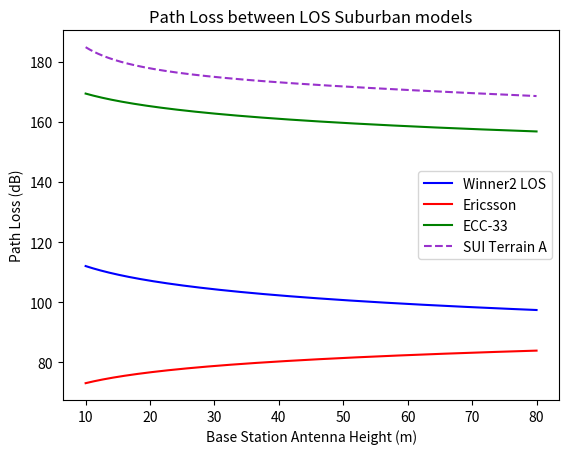

Reproduce this figure in Python.
from sympy import symbols,Eq,solve,log
from sympy.utilities.lambdify import lambdify
from sympy.plotting import plot

from math import pi as pi
import numpy as np
import matplotlib.pyplot as plt

PL, f, hb, hr, d, C = symbols('PL f hb hr d C')

# f in GHz, d in m, h in m
#M2135_LOS = (20*log((40*pi*d*f/3),10) + 1.5744*log(d,10) - 2.30915 + 0.002*d) * ((2*pi*hb*hr*f*10**9)/(3*10**8)) #+ 40*log(d/((2*pi*hb*hr*f*10**9)/(3*10**8)),10)
d0 = 100
c_light = 3*10**8
a, b, c = symbols('a b c')
s_fade = 8.5 #can be between 8.2 to 10.6 dB accounting for shadow fading by trees
SUI_TerrainAB = 20*log((4*pi*d0*(f*10**6)/c_light),10) + 10*(a - b*hb + (c/hb))*log(d/d0,10) + 6*log((f/2000),10) - (10.8*log((hr/2000),10)) + s_fade
SUI_TerrainA_eval = SUI_TerrainAB.subs([(f,3500), (d,1000), (hr,1.5), (a,4.6), (b,0.0075), (c,12.6)]).evalf()
lb_SUI_TerrainA = lambdify(hb, SUI_TerrainA_eval, modules=['numpy'])

#Winner2_NLOS = A*log(d,10) + B + C*log((f/5.0),10) + X
#d in m
Winner2_LOS = 40.0*log(d,10) + 11.65 - 16.2*log(hb,10) - 16.2*log(hr,10) + 3.8*log((f/5.0),10)

#Ericsson
#f in GHz, h~ in m, d in km
Ericsson = 43.2 + 68.93*log(d,10) + 12*log(hb,10) + 0.1*log(hb,10)*log(d,10) - 3.2*( (log(11.75*hr, 10))**2) + (44.49*log(f,10) - (4.78*(log(f,10))**2) )

#ECC33
#d is km, f is GHz, hb is m, hr is m
ECC33_medium = 92.4 + 20*log(d,10) + 20*log(f,10) + 20.41 + 9.83*log(d,10) + 7.894*log(f,10) + 9.56*((log(f,10))**2) - ( (log((hb/200.0),10))*(13.958 + 5.8*((log(d,10))**2)) ) - ( (42.57 + 13.7*log(f,10))*((log(hr,10))-0.585) )

#--------------------------------------------------------------------------------------
Winner2LOS_eval = Winner2_LOS.subs([(f,3.5), (d,1000), (hr,1.5)]).evalf()
Ericsson_eval = Ericsson.subs([(f,3.5), (d,1), (hr,1.5)]).evalf()
ECC33_medium_eval = ECC33_medium.subs([(f,3.5), (d,1), (hr,1.5)]).evalf()
#--------------------------------------------------------------------------------------
lb_Winner2LOS = lambdify(hb, Winner2LOS_eval, modules=['numpy'])
lb_Ericsson = lambdify(hb, Ericsson_eval, modules=['numpy'])
lb_ECC33_medium = lambdify(hb, ECC33_medium_eval, modules=['numpy'])
#--------------------------------------------------------------------------------------
t = np.linspace(10, 80, 1000)
#--------------------------------------------------------------------------------------
plt.plot(t, lb_Winner2LOS(t), color = 'blue', label='Winner2 LOS')
plt.plot(t, lb_Ericsson(t), color = 'red', label='Ericsson')
plt.plot(t, lb_ECC33_medium(t), color ='green', label='ECC-33')
plt.plot(t, lb_SUI_TerrainA(t), '--', color = 'darkorchid', label='SUI Terrain A')
#--------------------------------------------------------------------------------------
plt.title('Path Loss between LOS Suburban models')
plt.xlabel('Base Station Antenna Height (m)')
plt.ylabel('Path Loss (dB)')

plt.legend(loc='best')
plt.show()
